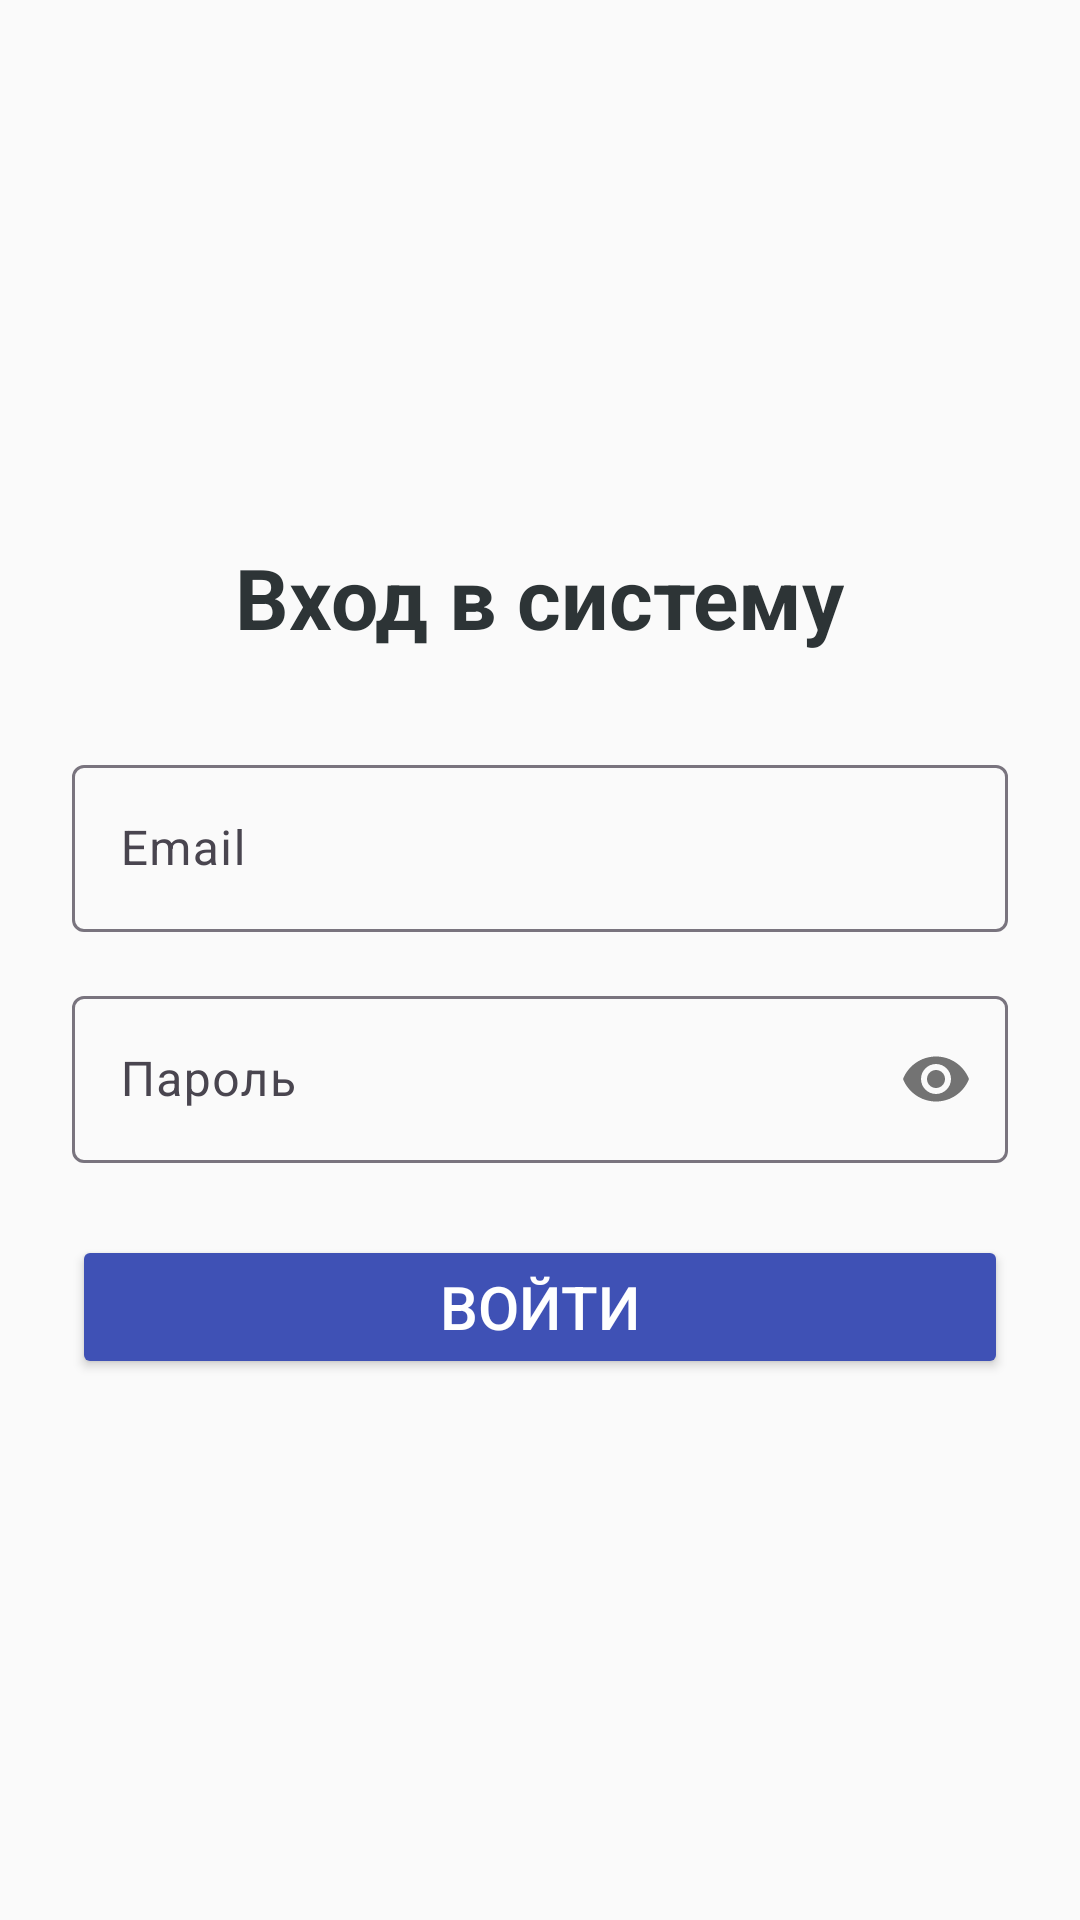

Android layout source for this screen:
<!-- AndroidManifest.xml: application theme Theme.MuseumApp -->
<!-- res/layout/activity_login.xml -->
<?xml version="1.0" encoding="utf-8"?>
<LinearLayout
    xmlns:android="http://schemas.android.com/apk/res/android"
    xmlns:app="http://schemas.android.com/apk/res-auto"
    android:layout_width="match_parent"
    android:layout_height="match_parent"
    android:background="#FAFAFA"
    android:orientation="vertical"
    android:padding="24dp"
    android:gravity="center">

    <TextView
        android:layout_width="wrap_content"
        android:layout_height="wrap_content"
        android:text="@string/textRegistration"
        android:textSize="28sp"
        android:textStyle="bold"
        android:textColor="#2D3436"
        android:layout_marginBottom="32dp" />

    <com.google.android.material.textfield.TextInputLayout
        android:layout_width="match_parent"
        android:layout_height="wrap_content"
        android:layout_marginBottom="16dp"
        style="@style/Widget.Material3.TextInputLayout.OutlinedBox"
        android:hint="@string/hint_email">

        <com.google.android.material.textfield.TextInputEditText
            android:id="@+id/editTextEmail"
            android:layout_width="match_parent"
            android:layout_height="wrap_content"
            android:inputType="textEmailAddress"
            android:textColor="#000000"
            android:textColorHint="#9E9E9E" />
    </com.google.android.material.textfield.TextInputLayout>

    <com.google.android.material.textfield.TextInputLayout
        android:layout_width="match_parent"
        android:layout_height="wrap_content"
        android:layout_marginBottom="24dp"
        style="@style/Widget.Material3.TextInputLayout.OutlinedBox"
        android:hint="@string/hintPassword"
        app:passwordToggleEnabled="true">

        <com.google.android.material.textfield.TextInputEditText
            android:id="@+id/editTextPassword"
            android:layout_width="match_parent"
            android:layout_height="wrap_content"
            android:inputType="textPassword" />
    </com.google.android.material.textfield.TextInputLayout>

    <Button
        android:id="@+id/btnLogin"
        android:layout_width="match_parent"
        android:layout_height="wrap_content"
        android:text="@string/btnConfirm"
        android:backgroundTint="#3F51B5"
        android:textColor="@android:color/white"
        android:textSize="20sp" />

    <ProgressBar
        android:id="@+id/progressBar"
        style="?android:attr/progressBarStyle"
        android:layout_width="wrap_content"
        android:layout_height="wrap_content"
        android:layout_marginTop="16dp"
        android:visibility="gone"
        android:indeterminateTint="#3F51B5" />

</LinearLayout>
<!-- resources referenced by this layout -->
<resources>
  <string name="btnConfirm">Войти</string>
  <string name="hintPassword">Пароль</string>
  <string name="hint_email">Email</string>
  <string name="textRegistration">Вход в систему</string>
  <style name="Theme.MuseumApp" parent="Base.Theme.MuseumApp" />
  <style name="Base.Theme.MuseumApp" parent="Theme.Material3.Light.NoActionBar">
          
          
          
          <item name="colorPrimary">@color/colorPrimary</item>
          <item name="colorPrimaryVariant">@color/colorPrimaryVariant</item>
          <item name="colorOnPrimary">@color/white</item>
  
          <item name="android:textColorPrimary">@color/colorTextPrimary</item>
          <item name="android:textColorSecondary">@color/colorTextSecondary</item>
          <item name="android:editTextColor">@color/colorTextPrimary</item>
          <item name="colorOnSurface">@color/colorTextPrimary</item>
      </style>
  <color name="colorPrimary">#3F51B5</color>
  <color name="colorPrimaryVariant">#283593</color>
  <color name="white">#FFFFFFFF</color>
  <color name="colorTextPrimary">#212121</color>
  <color name="colorTextSecondary">#757575</color>
</resources>
